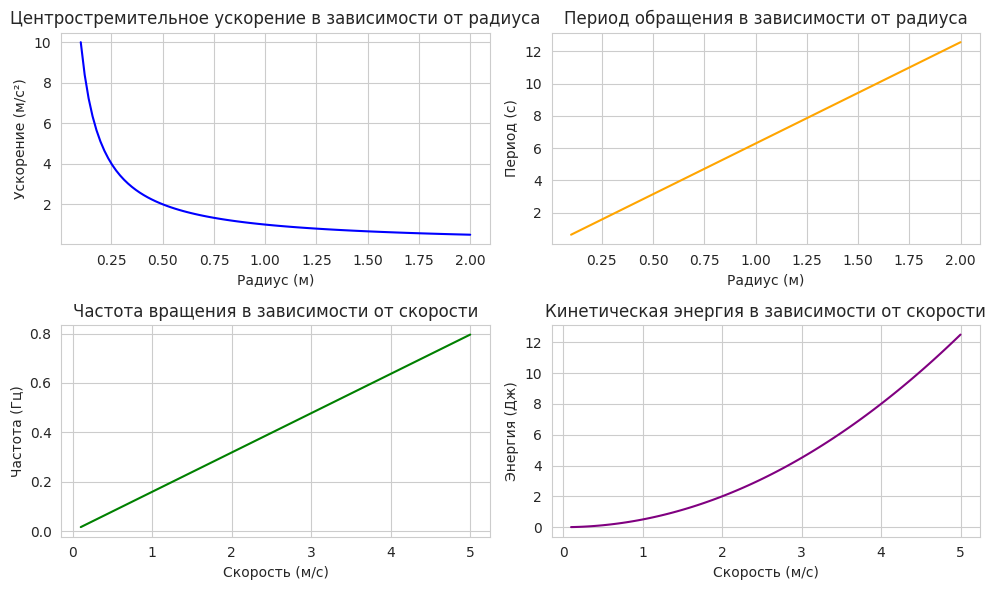

This chart was generated by the following Python code:
import numpy as np
import matplotlib.pyplot as plt
import seaborn as sns

# Настраиваем общий стиль
sns.set_style("whitegrid")  # Использование белого фона от Seaborn

# Вспомогательные функции для расчета физических величин
def centripetal_acceleration(v, r):
    return v**2 / r

def period(v, r):
    return 2 * np.pi * r / v

def frequency(v, r):
    return 1 / period(v, r)

# Диапазон данных
radiuses = np.linspace(0.1, 2.0, 100)  # диапазон радиусов
velocities = np.linspace(0.1, 5.0, 100)  # диапазон скоростей

# Создаем фигуру обычного размера
fig = plt.figure(figsize=(10, 6))

# График 1: Центростремительное ускорение vs Радиус
plt.subplot(2, 2, 1)
fixed_v = 1.0  # зафиксированная скорость
acc_values = centripetal_acceleration(fixed_v, radiuses)
plt.plot(radiuses, acc_values, color='blue')
plt.title('Центростремительное ускорение в зависимости от радиуса')
plt.xlabel('Радиус (м)')
plt.ylabel('Ускорение (м/с²)')

# График 2: Период обращения vs Радиус
plt.subplot(2, 2, 2)
fixed_v = 1.0  # та же зафиксированная скорость
period_values = period(fixed_v, radiuses)
plt.plot(radiuses, period_values, color='orange')
plt.title('Период обращения в зависимости от радиуса')
plt.xlabel('Радиус (м)')
plt.ylabel('Период (с)')

# График 3: Частота вращения vs Скорость
plt.subplot(2, 2, 3)
fixed_r = 1.0  # зафиксированный радиус
freq_values = frequency(velocities, fixed_r)
plt.plot(velocities, freq_values, color='green')
plt.title('Частота вращения в зависимости от скорости')
plt.xlabel('Скорость (м/с)')
plt.ylabel('Частота (Гц)')

# График 4: Кинетическая энергия vs Скорость
plt.subplot(2, 2, 4)
m = 1.0  # масса тела
kinetic_energy = 0.5 * m * velocities**2
plt.plot(velocities, kinetic_energy, color='purple')
plt.title('Кинетическая энергия в зависимости от скорости')
plt.xlabel('Скорость (м/с)')
plt.ylabel('Энергия (Дж)')

# Автоматически расставляем подписи и выравниваем расположение графиков
plt.tight_layout()

# Переключаемся в полноэкранный режим
manager = plt.get_current_fig_manager()
manager.full_screen_toggle()

# Показываем все графики
plt.show()